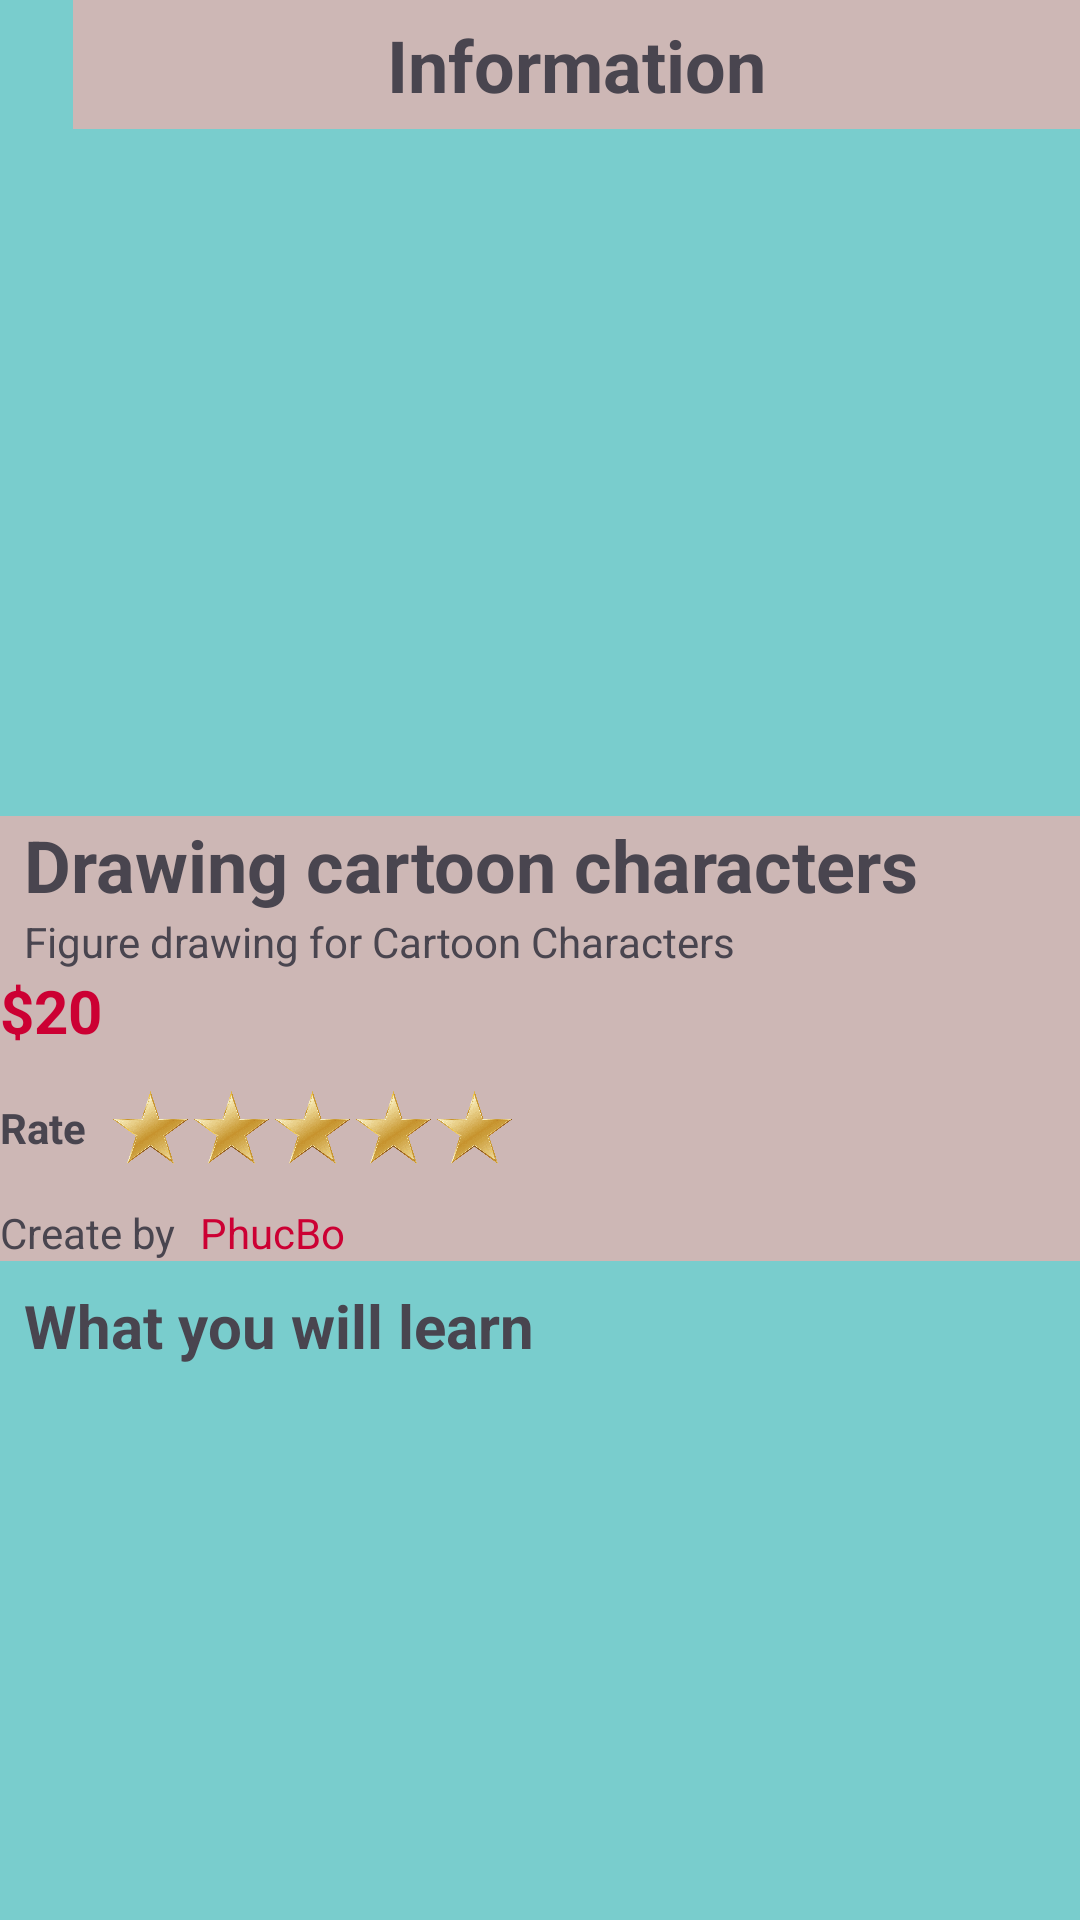

Write the Android layout XML for this screen, with the resource values it uses.
<!-- AndroidManifest.xml: application theme Theme.FinalProject -->
<!-- res/layout/activity_detail_course.xml -->
<?xml version="1.0" encoding="utf-8"?>
<androidx.constraintlayout.widget.ConstraintLayout xmlns:android="http://schemas.android.com/apk/res/android"
    xmlns:app="http://schemas.android.com/apk/res-auto"
    xmlns:tools="http://schemas.android.com/tools"
    android:layout_width="match_parent"
    android:layout_height="match_parent"
    tools:context=".DetailCourseActivity">

    <LinearLayout
        android:layout_width="match_parent"
        android:layout_height="match_parent"
        android:background="@color/a1"
        android:orientation="vertical"
        tools:layout_editor_absoluteX="0dp"
        tools:layout_editor_absoluteY="0dp">

        <LinearLayout
            android:layout_width="match_parent"
            android:layout_height="43dp"
            android:orientation="horizontal">

            <ImageView
                android:id="@+id/btnBackCourseDetail"
                android:layout_width="11dp"
                android:layout_height="wrap_content"
                android:layout_weight="1"
                android:background="@color/a3"
                android:src="@drawable/arrow" />

            <TextView
                android:id="@+id/textView3"
                android:layout_width="322dp"
                android:layout_height="match_parent"
                android:layout_weight="1"
                android:background="@color/a3"
                android:gravity="center"
                android:text="Information"
                android:textSize="24sp"
                android:textStyle="bold" />
        </LinearLayout>

        <ImageView
            android:id="@+id/imageView2"
            android:layout_width="match_parent"
            android:layout_height="213dp"
            android:layout_margin="8dp"
            android:src="@drawable/course_udemy_2" />

        <TextView
            android:id="@+id/courseDetailTitle"
            android:layout_width="match_parent"
            android:layout_height="wrap_content"
            android:background="@color/a3"
            android:paddingLeft="8dp"
            android:text="Drawing cartoon characters"
            android:textSize="24sp"
            android:textStyle="bold" />

        <TextView
            android:id="@+id/courseDesciption"
            android:layout_width="match_parent"
            android:layout_height="wrap_content"
            android:background="@color/a3"
            android:paddingLeft="8dp"
            android:text="Figure drawing for Cartoon Characters"
            android:textSize="14sp" />

        <androidx.constraintlayout.widget.ConstraintLayout
            android:layout_width="match_parent"
            android:layout_height="wrap_content"
            android:background="@color/a3">

            <ImageView
                android:id="@+id/imageView10"
                android:layout_width="27dp"
                android:layout_height="31dp"
                app:layout_constraintBottom_toBottomOf="@+id/imageView8"
                app:layout_constraintStart_toEndOf="@+id/imageView8"
                app:layout_constraintTop_toTopOf="@+id/imageView8"
                app:srcCompat="@drawable/star" />

            <ImageView
                android:id="@+id/imageView8"
                android:layout_width="27dp"
                android:layout_height="31dp"
                app:layout_constraintBottom_toBottomOf="@+id/imageView7"
                app:layout_constraintStart_toEndOf="@+id/imageView7"
                app:layout_constraintTop_toTopOf="@+id/imageView7"
                app:srcCompat="@drawable/star" />

            <ImageView
                android:id="@+id/imageView7"
                android:layout_width="27dp"
                android:layout_height="31dp"
                app:layout_constraintBottom_toBottomOf="@+id/imageView6"
                app:layout_constraintStart_toEndOf="@+id/imageView6"
                app:layout_constraintTop_toTopOf="@+id/imageView6"
                app:srcCompat="@drawable/star" />

            <ImageView
                android:id="@+id/imageView6"
                android:layout_width="27dp"
                android:layout_height="31dp"
                app:layout_constraintBottom_toBottomOf="@+id/imageView4"
                app:layout_constraintStart_toEndOf="@+id/imageView4"
                app:layout_constraintTop_toTopOf="@+id/imageView4"
                app:srcCompat="@drawable/star" />

            <TextView
                android:id="@+id/textView9"
                android:layout_width="wrap_content"
                android:layout_height="wrap_content"
                android:layout_marginTop="16dp"
                android:text="Rate"
                android:textStyle="bold"
                app:layout_constraintStart_toStartOf="@+id/textView12"
                app:layout_constraintTop_toBottomOf="@+id/textView12" />

            <ImageView
                android:id="@+id/imageView4"
                android:layout_width="27dp"
                android:layout_height="31dp"
                android:layout_marginStart="8dp"
                app:layout_constraintBottom_toBottomOf="@+id/textView9"
                app:layout_constraintStart_toEndOf="@+id/textView9"
                app:layout_constraintTop_toTopOf="@+id/textView9"
                app:srcCompat="@drawable/star" />

            <TextView
                android:id="@+id/textView10"
                android:layout_width="wrap_content"
                android:layout_height="wrap_content"
                android:layout_marginTop="16dp"
                android:text="Create by"
                app:layout_constraintStart_toStartOf="@+id/textView9"
                app:layout_constraintTop_toBottomOf="@+id/textView9" />

            <TextView
                android:id="@+id/courseAuthor"
                android:layout_width="wrap_content"
                android:layout_height="wrap_content"
                android:layout_marginStart="8dp"
                android:text="PhucBo"
                android:textColor="@color/red"
                app:layout_constraintBottom_toBottomOf="@+id/textView10"
                app:layout_constraintStart_toEndOf="@+id/textView10"
                app:layout_constraintTop_toTopOf="@+id/textView10" />

            <TextView
                android:id="@+id/textView12"
                android:layout_width="wrap_content"
                android:layout_height="wrap_content"
                android:text="$"
                android:textColor="@color/red"
                android:textSize="20sp"
                android:textStyle="bold"
                tools:ignore="MissingConstraints"
                tools:layout_editor_absoluteX="6dp"
                tools:layout_editor_absoluteY="16dp" />

            <TextView
                android:id="@+id/coursePrice"
                android:layout_width="wrap_content"
                android:layout_height="wrap_content"
                android:text="20"
                android:textColor="@color/red"
                android:textSize="20sp"
                android:textStyle="bold"
                app:layout_constraintBottom_toBottomOf="@+id/textView12"
                app:layout_constraintStart_toEndOf="@+id/textView12"
                app:layout_constraintTop_toTopOf="@+id/textView12" />

        </androidx.constraintlayout.widget.ConstraintLayout>

        <TextView
            android:id="@+id/textView14"
            android:layout_width="match_parent"
            android:layout_height="wrap_content"
            android:paddingLeft="8dp"
            android:paddingTop="8dp"
            android:text="What you will learn"
            android:textSize="20dp"
            android:textStyle="bold" />

        <androidx.recyclerview.widget.RecyclerView
            android:id="@+id/rcvCourseDetail"
            android:layout_width="match_parent"
            android:layout_height="185dp"
            android:layout_marginLeft="8dp" />

        <TextView
            android:id="@+id/textView15"
            android:layout_width="match_parent"
            android:layout_height="wrap_content" />

        <androidx.appcompat.widget.AppCompatButton
            android:id="@+id/btnAddToCart"
            android:layout_width="match_parent"
            android:layout_height="55dp"
            android:background="@color/red"
            android:text="Add to Cart"
            android:textColor="@color/white"
            android:textStyle="bold" />
    </LinearLayout>

</androidx.constraintlayout.widget.ConstraintLayout>
<!-- resources referenced by this layout -->
<resources>
  <color name="a1">#79CDCD</color>
  <color name="a3">#CDB7B5</color>
  <color name="red">#CC0033</color>
  <color name="white">#FFFFFFFF</color>
  <!-- drawable star: png bitmap (drawable, 30525 bytes) -->
  <style name="Theme.FinalProject" parent="Base.Theme.FinalProject" />
  <style name="Base.Theme.FinalProject" parent="Theme.Material3.DayNight.NoActionBar">
          
          
      </style>
</resources>
